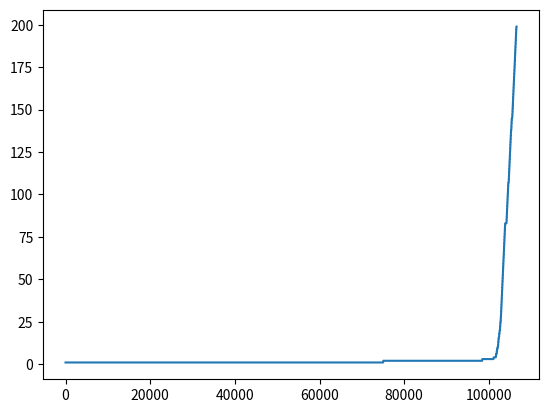

Write the Python code that produced this figure.
import numpy as np
import matplotlib.pyplot as plt


class gridWorld(object):
	"""docstring for gridWorld"""
	def __init__(self):
		super(gridWorld, self).__init__()
		self.start = 0
		self.goal = 0
		self.row = 7
		self.col = 10 
		self.x_max = self.col - 1
		self.y_max = self.row - 1
		# Declare windy column
		self.wind_1 = [3, 4, 5, 8]
		self.wind_2 = [6, 7]
		# action list
		self.actions_list = ['N', 'E', 'S', 'W']

	def cell(self, pos):
		# pos = (y, x)
		return pos[1] + self.col * pos[0]

	def setTerminal(self, _start, _goal):
		# _start & _goal are tuples
		self.start = self.cell(_start)
		self.goal = self.cell(_goal)

	def nextState(self, state, action):
		# state: an integer represents position in grid
		# decode state
		x = state % self.col
		y = (state - x) / self.col
		# interpret action
		del_x = 0
		del_y = 0
		if action == 'E':
			del_x = 1
		elif action == 'W':
			del_x = -1
		elif action == 'N':
			del_y = -1
		elif action == 'S':
			del_y = 1
		else:
			raise("Invalid action. Action must be in ", self.actions_list)
		# move to new position
		new_x = max(0, min(x + del_x, self.x_max))
		new_y = max(0, min(y + del_y, self.y_max))
		
		# let the wind blow to a new state
		if new_x in self.wind_1:
			new_y = max(0, new_y - 1)
		elif new_x in self.wind_2:
			new_y = max(0, new_y - 2)

		# pack new_y & new_x to 1 number then return
		return self.cell((new_y, new_x))

	def checkTerminal(self, state):
		return state == self.goal

	def rewardFunc(self, state_prime):
		if state_prime == self.goal:
			return 0
		else:
			return -1


def trajectoryDisp(world, traj):
	# initialzie world
	w_map = np.zeros((world.row, world.col))
	for i, state in enumerate(traj):
		# decode state
		x = int(state % world.col)
		y = int((state - x) / world.col)
		w_map[y, x] = i + 1
	print(w_map)


def gridWorldSarsa(world, _start, _goal, alpha=0.1, gamma=1):
	world.setTerminal(_start, _goal)
	# initialize Q(s, a)
	q_table = {}
	for state in range(world.row * world.col):
		q_table[state] = {}
		for act in world.actions_list:
			q_table[state][act] = 0
	
	# function for greedy action
	def epsGreedy(episode, q_dict):
		
		def greedyAct(_q_dict):
			greedy_act = ''
			max_q = -1e10
			for act in world.actions_list:
				if _q_dict[act] > max_q:
					greedy_act = act
					max_q = _q_dict[act]
			return greedy_act

		eps = 1. / episode
		m = len(world.actions_list)
		greedy_act = greedyAct(q_dict)
		p = []
		for act in world.actions_list:
			if act == greedy_act:
				p.append((eps * 1. / m) + 1 - eps)
			else:
				p.append(eps * 1. / m)
		choice = np.random.choice(world.actions_list, size=1, p=p)
		return choice[0]


	ep = 1
	ep_max = 200
	step_ep_list = []
	step = 0
	while ep < ep_max:
		print("Episode ", ep)
		# initialize state
		state = world.cell(_start)
		trajectory = [state]
		# choose action from state
		act = epsGreedy(ep, q_table[state])
		while not world.checkTerminal(state):
			state_prime = world.nextState(state, act)
			reward = world.rewardFunc(state_prime)
			act_prime = epsGreedy(ep, q_table[state_prime])
			q_table[state][act] += alpha * (reward + gamma * q_table[state_prime][act_prime] - q_table[state][act])
			state = state_prime
			act = act_prime
			# increase step counter
			step += 1

			# store the index of the episode of this time-step
			step_ep_list.append(ep)
			# update trajectory
			trajectory.append(state)

		if ep == (ep_max - 1):
			trajectoryDisp(world, trajectory)
		print("======================================")
		# increase episode counter
		ep += 1

	plt.plot(step_ep_list)
	plt.show()


if __name__ == '__main__':
	_start = (3, 0)
	_goal = (3, 7)
	world = gridWorld()
	gridWorldSarsa(world, _start, _goal, alpha=0.5)
